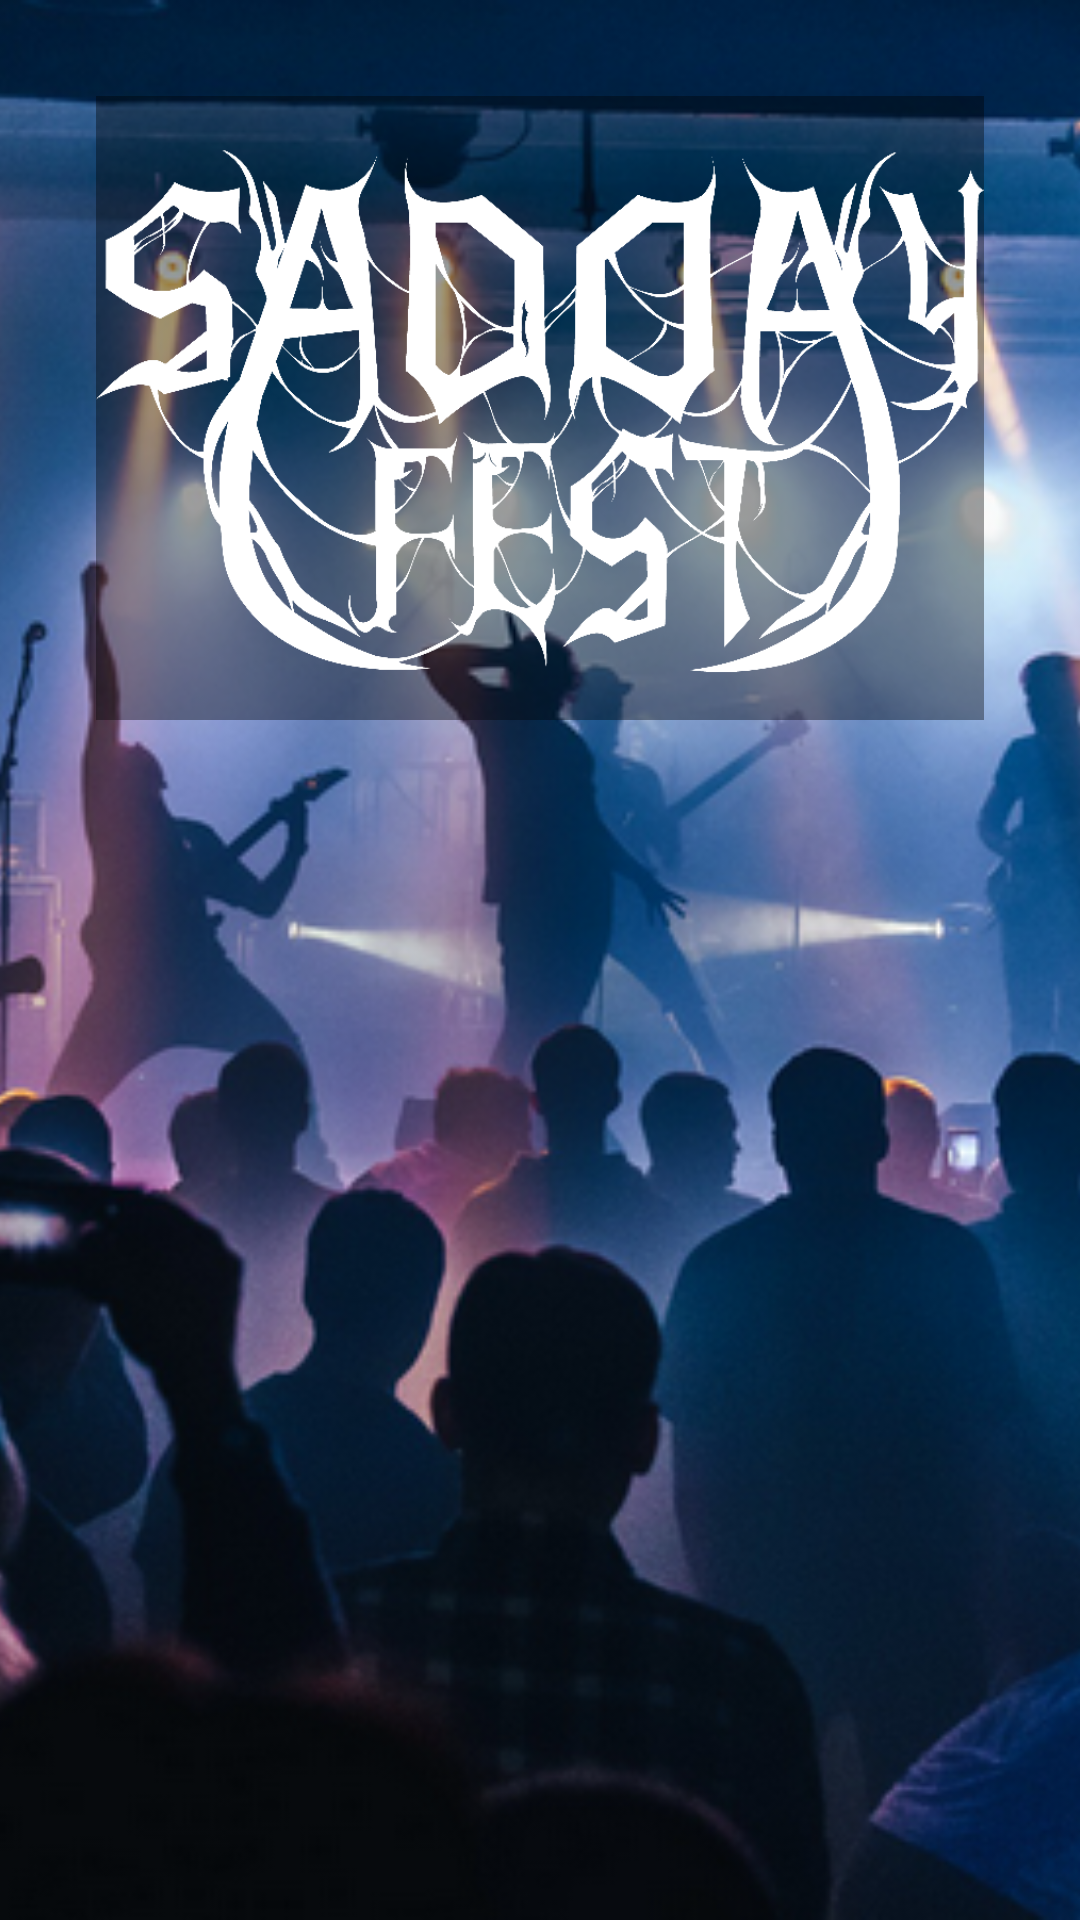

Produce the Android XML layout that renders to this screen, including the resource entries it uses.
<!-- AndroidManifest.xml: application theme AppTheme -->
<!-- res/layout/activity_main_menu.xml -->
<?xml version="1.0" encoding="utf-8"?>
<FrameLayout
        xmlns:android="http://schemas.android.com/apk/res/android"
        xmlns:tools="http://schemas.android.com/tools"
        android:layout_width="match_parent"
        android:layout_height="match_parent"
        xmlns:app="http://schemas.android.com/apk/res-auto"
        android:fitsSystemWindows="true"
        tools:context=".clean.presentation.features.menu.MainMenuActivity" >

    <ImageView
            android:id="@+id/mainMenuBackground"
            android:src="@drawable/main_screen_background_1"
            android:scaleType="centerCrop"
            android:fitsSystemWindows="true"
            android:layout_width="match_parent"
            android:layout_height="match_parent" />

    <android.support.design.widget.CoordinatorLayout
            android:id="@+id/mainMenuCoordinatorLayout"
            android:layout_width="match_parent"
            android:layout_height="match_parent"
            android:fitsSystemWindows="true">

        <android.support.design.widget.AppBarLayout
                android:id="@+id/mainMenuAppbar"
                android:layout_width="match_parent"
                android:layout_height="256dp"
                android:background="@color/colorTransparent"
                android:fitsSystemWindows="true"
                android:theme="@style/ThemeOverlay.AppCompat.Dark.ActionBar">

            <android.support.design.widget.CollapsingToolbarLayout
                    android:id="@+id/mainMenuCollapsingToolbar"
                    android:layout_width="match_parent"
                    android:layout_height="match_parent"
                    android:fitsSystemWindows="true"
                    app:contentScrim="@color/colorShadeForMainMenuElements"
                    app:expandedTitleMarginStart="40dp"
                    app:layout_scrollFlags="scroll|exitUntilCollapsed"
                    app:statusBarScrim="@android:color/transparent">

                <ImageView
                        android:id="@+id/mainMenuCollapsingToolbarImageview"
                        android:layout_width="match_parent"
                        android:layout_height="match_parent"
                        android:layout_marginStart="32dp"
                        android:layout_marginTop="32dp"
                        android:layout_marginEnd="32dp"
                        android:layout_marginBottom="16dp"
                        android:background="@color/colorShadeForMainMenuElements"
                        android:fitsSystemWindows="true"
                        android:scaleType="centerInside"
                        android:src="@drawable/logo"
                        app:layout_collapseMode="parallax"
                        app:layout_collapseParallaxMultiplier="0.6" />

            </android.support.design.widget.CollapsingToolbarLayout>
        </android.support.design.widget.AppBarLayout>

        <android.support.v7.widget.RecyclerView
                android:id="@+id/mainMenuRecyclerview"
                android:layout_width="match_parent"
                android:layout_height="match_parent"
                android:layout_gravity="center_horizontal"
                android:layout_marginStart="24dp"
                android:layout_marginEnd="24dp"
                android:layout_marginBottom="32dp"
                app:layout_behavior="@string/appbar_scrolling_view_behavior"
                tools:listitem="@layout/main_menu_item">

        </android.support.v7.widget.RecyclerView>

    </android.support.design.widget.CoordinatorLayout>

</FrameLayout>
<!-- res/layout/main_menu_item.xml (included above) -->
<?xml version="1.0" encoding="utf-8"?>
<android.support.constraint.ConstraintLayout xmlns:android="http://schemas.android.com/apk/res/android"
    xmlns:app="http://schemas.android.com/apk/res-auto"
    xmlns:tools="http://schemas.android.com/tools"
    android:layout_width="match_parent"
    android:layout_height="wrap_content"
    android:layout_gravity="center"
    android:layout_marginLeft="8dp"
    android:layout_marginRight="8dp"
    android:layout_marginBottom="16dp">

    <TextView
        android:id="@+id/mainMenuItemTextview"
        android:layout_width="match_parent"
        android:layout_height="wrap_content"
        android:background="@color/colorShadeForMainMenuElements"
        android:fontFamily="@font/russo_one"
        android:gravity="center"
        android:padding="32dp"
        android:text="@string/main_menu_item_title_dummy"
        android:textColor="@color/colorMainText"
        android:textSize="24sp"
        app:layout_constraintBottom_toBottomOf="parent"
        app:layout_constraintEnd_toEndOf="parent"
        app:layout_constraintStart_toStartOf="parent"
        app:layout_constraintTop_toTopOf="parent" />

</android.support.constraint.ConstraintLayout>
<!-- resources referenced by this layout -->
<resources>
  <color name="colorMainText">#C8FFFFFF</color>
  <color name="colorShadeForMainMenuElements">#60000000</color>
  <color name="colorTransparent">#00ffffff</color>
  <!-- drawable logo: png bitmap (drawable, 71466 bytes) -->
  <!-- drawable main_screen_background_1: png bitmap (drawable, 547964 bytes) -->
  <string name="main_menu_item_title_dummy">Menu Item</string>
  <style name="AppTheme" parent="Theme.AppCompat.Light.NoActionBar">
          
          <item name="colorPrimary">@color/colorPrimary</item>
          <item name="colorPrimaryDark">@color/colorPrimaryDark</item>
          <item name="colorAccent">@color/colorAccent</item>
      </style>
  <color name="colorPrimary">#008577</color>
  <color name="colorPrimaryDark">#00574B</color>
  <color name="colorAccent">#D81B60</color>
</resources>
